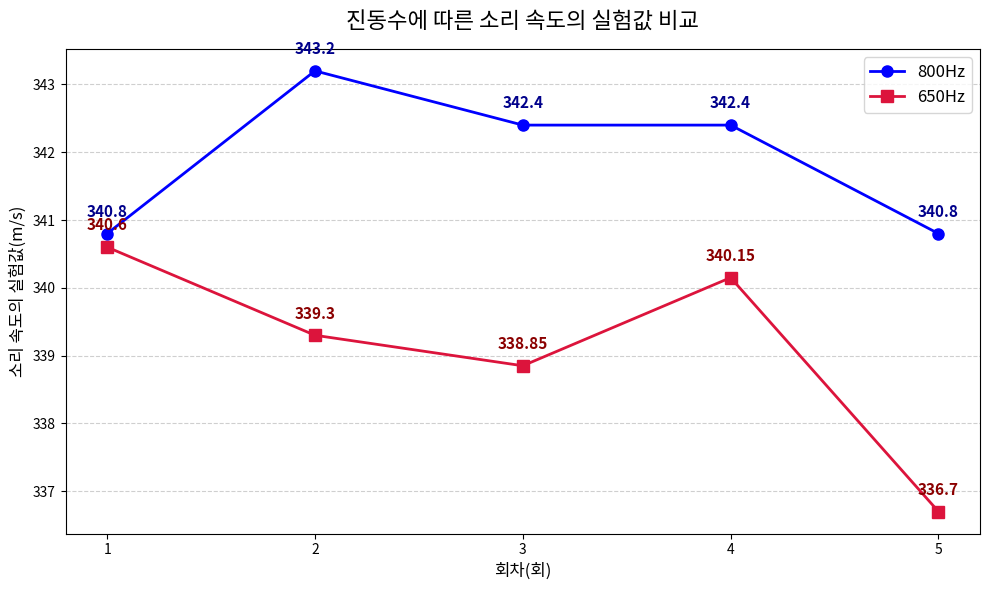

Python code for this plot:
import matplotlib.pyplot as plt
import platform

# 한글 폰트 설정 (Windows: 맑은 고딕, Mac: AppleGothic)
if platform.system() == 'Darwin':
    plt.rc('font', family='AppleGothic')
elif platform.system() == 'Windows':
    plt.rc('font', family='Malgun Gothic')
plt.rcParams['axes.unicode_minus'] = False # 마이너스 기호 깨짐 방지

# 800Hz
data_800 = {
    1 : {"(m/s)":340.80},
    2 : {"(m/s)":343.20},
    3 : {"(m/s)":342.40},
    4 : {"(m/s)":342.40},
    5 : {"(m/s)":340.80}
}
# 650Hz
data_650 = {
    1 : {"(m/s)":340.60},
    2 : {"(m/s)":339.30},
    3 : {"(m/s)":338.85},
    4 : {"(m/s)":340.15},
    5 : {"(m/s)":336.70}
}

# X축, Y축 데이터 추출
x_values = list(data_800.keys())
y_800 = [item["(m/s)"] for item in data_800.values()]
y_650 = [item["(m/s)"] for item in data_650.values()]

# 그래프 크기 설정
plt.figure(figsize=(10, 6))

# 800Hz 꺾은선 그래프 (파란색, 동그라미 마커)
plt.plot(x_values, y_800, marker='o', linestyle='-', color='blue', 
         markersize=8, linewidth=2, label='800Hz')

# 650Hz 꺾은선 그래프 (빨간색, 네모 마커)
plt.plot(x_values, y_650, marker='s', linestyle='-', color='crimson', 
         markersize=8, linewidth=2, label='650Hz')

# 그래프 제목, X/Y축 라벨 설정
plt.title('진동수에 따른 소리 속도의 실험값 비교', fontsize=16, pad=15)
plt.xlabel('회차(회)', fontsize=12)
plt.ylabel('소리 속도의 실험값(m/s)', fontsize=12)
plt.xticks(x_values)

# 800Hz 수치 표시 (선과 안 겹치게 파란색으로 표시)
for x, y in zip(x_values, y_800):
    ann = plt.annotate(
        str(y), 
        (x, y), 
        textcoords="offset points", 
        xytext=(0, 12), 
        ha='center', 
        fontsize=11, 
        fontweight='bold',
        color='darkblue'
    )
    ann.draggable(True) # ★ 마우스 드래그 기능 추가

# 650Hz 수치 표시 (선과 안 겹치게 빨간색으로 표시)
for x, y in zip(x_values, y_650):
    ann = plt.annotate(
        str(y), 
        (x, y), 
        textcoords="offset points", 
        xytext=(0, 12), 
        ha='center', 
        fontsize=11, 
        fontweight='bold',
        color='darkred'
    )
    ann.draggable(True) # ★ 마우스 드래그 기능 추가

# 범례(Legend) 추가 및 그리드 설정
plt.legend(fontsize=12, loc='best') # 그래프를 가리지 않는 최적의 위치에 범례 생성
plt.grid(axis='y', linestyle='--', alpha=0.6)
plt.tight_layout()

# 그래프 출력
plt.show()
